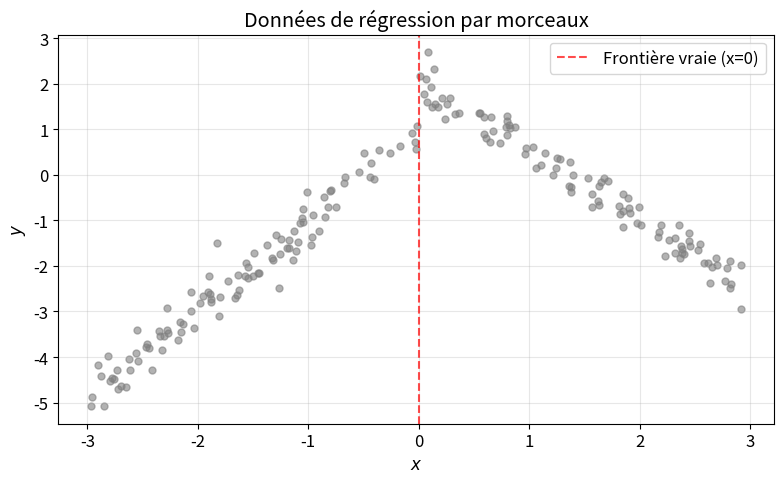

This chart was generated by the following Python code: (Note: this script raises an exception after producing the figure.)
import numpy as np
import matplotlib.pyplot as plt

plt.rcParams['figure.figsize'] = (8, 5)
plt.rcParams['font.size'] = 12

print("Configuration terminée!")

np.random.seed(42)
n_samples = 200

# Segment 1: x < 0, y ≈ 2x + 1
# Segment 2: x >= 0, y ≈ -1.5x + 2
x = np.random.uniform(-3, 3, n_samples)
noise = np.random.normal(0, 0.3, n_samples)

y = np.where(x < 0, 2 * x + 1, -1.5 * x + 2) + noise

# Ajouter la colonne de biais pour la régression
X = np.column_stack([np.ones(n_samples), x])

print(f"Nombre d'échantillons: {len(x)}")
print(f"x: min={x.min():.2f}, max={x.max():.2f}")
print(f"y: min={y.min():.2f}, max={y.max():.2f}")

plt.figure(figsize=(8, 5))
plt.scatter(x, y, c='gray', alpha=0.6, s=25)
plt.axvline(0, color='red', linestyle='--', alpha=0.7, label='Frontière vraie (x=0)')
plt.xlabel('$x$')
plt.ylabel('$y$')
plt.title('Données de régression par morceaux')
plt.legend()
plt.grid(True, alpha=0.3)
plt.tight_layout()
plt.show()

def softmax_gating(X, V):
    """
    Calcule les probabilités de routage g_k(x) = softmax(V^T x).

    Args:
        X: entrées avec biais (N, D), chaque ligne = [1, x_1, ..., x_{D-1}]
        V: paramètres du routage (K, D), V[k] = v_k

    Returns:
        g: matrice (N, K), g[n,k] = g_k(x_n)
    """
    # ============================================
    # TODO: logits = X @ V.T  (N, K)
    # Pour la stabilité: logits = logits - logits.max(axis=1, keepdims=True)
    # g = exp(logits) / exp(logits).sum(axis=1, keepdims=True)
    # ============================================
    g = None  # (N, K)
    return g

# Test: V tel que toutes les entrées donnent g ≈ [1/2, 1/2]
V_test = np.array([[0.1, 0.0], [0.1, 0.0]])  # v_1 ≈ v_2
if softmax_gating(X[:3], V_test) is not None:
    g_test = softmax_gating(X[:5], V_test)
    print(f"Somme par ligne (attendu: 1.0): {g_test.sum(axis=1).round(4)}")
    if np.allclose(g_test.sum(axis=1), 1.0):
        print("Correct!")
else:
    print("Complétez softmax_gating!")

def expert_predictions(X, weights_list, sigmas):
    """
    Prédictions de chaque expert: mu_k(x) = w_k^T x.

    Args:
        X: (N, D)
        weights_list: liste de K vecteurs w_k (D,)
        sigmas: (K,) variances des experts

    Returns:
        mu: (N, K) prédictions par expert
    """
    K = len(weights_list)
    mu = np.zeros((X.shape[0], K))
    # ============================================
    # TODO: Pour chaque k, mu[:, k] = X @ weights_list[k]
    # ============================================
    return mu


def gaussian_pdf_1d(y, mu, sigma2):
    """Densité gaussienne unidimensionnelle: N(y | mu, sigma2)."""
    # ============================================
    # TODO: (2*pi*sigma2)^{-1/2} * exp(-0.5 * (y-mu)^2 / sigma2)
    # ============================================
    return None  # (N,) si y, mu sont (N,)

def moe_e_step(X, y, V, weights_list, sigmas):
    """
    Étape E: responsabilités r_nk = p(z=k | x_n, y_n).

    Returns:
        responsibilities: (N, K)
    """
    g = softmax_gating(X, V)
    mu = expert_predictions(X, weights_list, sigmas)

    # ============================================
    # TODO: Pour chaque k: likelihood_k = g[:,k] * gaussian_pdf_1d(y, mu[:,k], sigmas[k])
    # responsibilities = likelihood / likelihood.sum(axis=1, keepdims=True)
    # ============================================
    responsibilities = None
    return responsibilities

def moe_m_step_experts(X, y, responsibilities):
    """
    Étape M: met à jour les paramètres des experts (w_k, sigma_k^2).

    Returns:
        weights_list: liste de K vecteurs (D,)
        sigmas: (K,)
    """
    N, D = X.shape
    K = responsibilities.shape[1]
    weights_list = []
    sigmas = np.zeros(K)

    for k in range(K):
        r_k = responsibilities[:, k]  # (N,)
        N_k = r_k.sum()
        # ============================================
        # TODO: X_weighted = sqrt(r_k) * X  (pondérer les lignes)
        #       y_weighted = sqrt(r_k) * y
        # w_k = solution de (X_weighted^T X_weighted) w = X_weighted^T y_weighted
        # Ou: w_k = (X^T R_k X)^{-1} X^T (r_k * y)  avec R_k = diag(r_k)
        # ============================================
        # w_k = np.linalg.solve(X.T @ np.diag(r_k) @ X, X.T @ (r_k * y))
        # Ou plus efficace: X_r = np.sqrt(r_k)[:, None] * X, y_r = np.sqrt(r_k) * y
        # w_k = np.linalg.lstsq(X_r, y_r, rcond=None)[0]
        w_k = None  # <- Complétez
        weights_list.append(w_k)

        # Variance
        pred_k = X @ w_k
        sigmas[k] = np.sum(r_k * (y - pred_k) ** 2) / N_k + 1e-6

    return weights_list, sigmas

def moe_m_step_gating(X, responsibilities, V_init, n_steps=50, lr=0.1):
    """
    Étape M: met à jour V par montée du gradient sur la log-vraisemblance pondérée.

    Returns:
        V: (K, D)
    """
    V = V_init.copy()
    for _ in range(n_steps):
        g = softmax_gating(X, V)
        # ============================================
        # TODO: Pour chaque k: grad_vk = X.T @ (r[:,k] - g[:,k])
        # V = V + lr * grad
        # ============================================
        for k in range(V.shape[0]):
            grad_k = None  # <- Complétez
            V[k] = V[k] + lr * grad_k
    return V

def moe_em(X, y, K=2, n_iterations=30, seed=42):
    """
    EM pour mélange d'experts.

    Returns:
        V, weights_list, sigmas: paramètres
        responsibilities: (N, K)
        log_likelihoods: liste
    """
    N, D = X.shape
    np.random.seed(seed)

    # Initialisation
    V = np.random.randn(K, D) * 0.1
    indices = np.random.choice(N, K, replace=False)
    weights_list = [np.linalg.lstsq(X, y, rcond=None)[0] + np.random.randn(D) * 0.1 for _ in range(K)]
    sigmas = np.ones(K) * 0.5

    log_likelihoods = []

    for t in range(n_iterations):
        # Étape E
        responsibilities = None  # <- moe_e_step(...)

        # Étape M
        weights_list, sigmas = None, None  # <- moe_m_step_experts(...)
        V = None  # <- moe_m_step_gating(...)

        # Log-vraisemblance
        g = softmax_gating(X, V)
        mu = expert_predictions(X, weights_list, sigmas)
        weighted_pdf = np.zeros(N)
        for k in range(K):
            weighted_pdf += g[:, k] * gaussian_pdf_1d(y, mu[:, k], sigmas[k])
        log_likelihoods.append(np.sum(np.log(weighted_pdf + 1e-10)))

    return V, weights_list, sigmas, responsibilities, log_likelihoods

# Exécuter EM
V_moe, w_moe, sig_moe, resp_moe, ll_moe = moe_em(X, y, K=2, n_iterations=30, seed=42)

if resp_moe is not None and len(ll_moe) > 0:
    print("Paramètres appris:")
    for k in range(2):
        print(f"  Expert {k+1}: w = [{w_moe[k][0]:.3f}, {w_moe[k][1]:.3f}], sigma^2 = {sig_moe[k]:.4f}")
    print(f"\nLog-vraisemblance: {ll_moe[0]:.1f} -> {ll_moe[-1]:.1f}")
else:
    print("Complétez moe_em!")

def moe_predict(X, V, weights_list, sigmas):
    """Prédiction du MoE: y_hat = sum_k g_k(x) * w_k^T x."""
    g = softmax_gating(X, V)
    mu = expert_predictions(X, weights_list, sigmas)
    return (g * mu).sum(axis=1)

if resp_moe is not None:
    x_grid = np.linspace(x.min(), x.max(), 200)
    X_grid = np.column_stack([np.ones(200), x_grid])

    g_grid = softmax_gating(X_grid, V_moe)
    mu_grid = expert_predictions(X_grid, w_moe, sig_moe)
    y_pred = moe_predict(X_grid, V_moe, w_moe, sig_moe)

    fig, axes = plt.subplots(1, 2, figsize=(12, 5))

    ax = axes[0]
    ax.scatter(x, y, c='gray', alpha=0.5, s=20)
    ax.plot(x_grid, mu_grid[:, 0], 'C0-', linewidth=2, label='Expert 1')
    ax.plot(x_grid, mu_grid[:, 1], 'C1-', linewidth=2, label='Expert 2')
    ax.plot(x_grid, y_pred, 'k--', linewidth=2, label='Prédiction MoE')
    ax.set_xlabel('$x$')
    ax.set_ylabel('$y$')
    ax.set_title('Experts et prédiction globale')
    ax.legend()
    ax.grid(True, alpha=0.3)

    ax = axes[1]
    ax.plot(x_grid, g_grid[:, 0], 'C0-', linewidth=2, label='$g_1(x)$')
    ax.plot(x_grid, g_grid[:, 1], 'C1-', linewidth=2, label='$g_2(x)$')
    ax.set_xlabel('$x$')
    ax.set_ylabel('Poids du routage')
    ax.set_title('Réseau de routage: quel expert domine?')
    ax.legend()
    ax.grid(True, alpha=0.3)
    ax.set_ylim(-0.05, 1.05)

    plt.tight_layout()
    plt.show()
else:
    print("Complétez d'abord l'algorithme EM!")

if resp_moe is not None:
    y_pred_moe = moe_predict(X, V_moe, w_moe, sig_moe)
    mse_moe = np.mean((y - y_pred_moe) ** 2)

    w_linear = np.linalg.lstsq(X, y, rcond=None)[0]
    y_pred_linear = X @ w_linear
    mse_linear = np.mean((y - y_pred_linear) ** 2)

    print("Comparaison (erreur quadratique moyenne sur les données d'entraînement):")
    print(f"  Régression linéaire: {mse_linear:.4f}")
    print(f"  MoE (2 experts):    {mse_moe:.4f}")
else:
    print("Complétez l'algorithme EM!")
